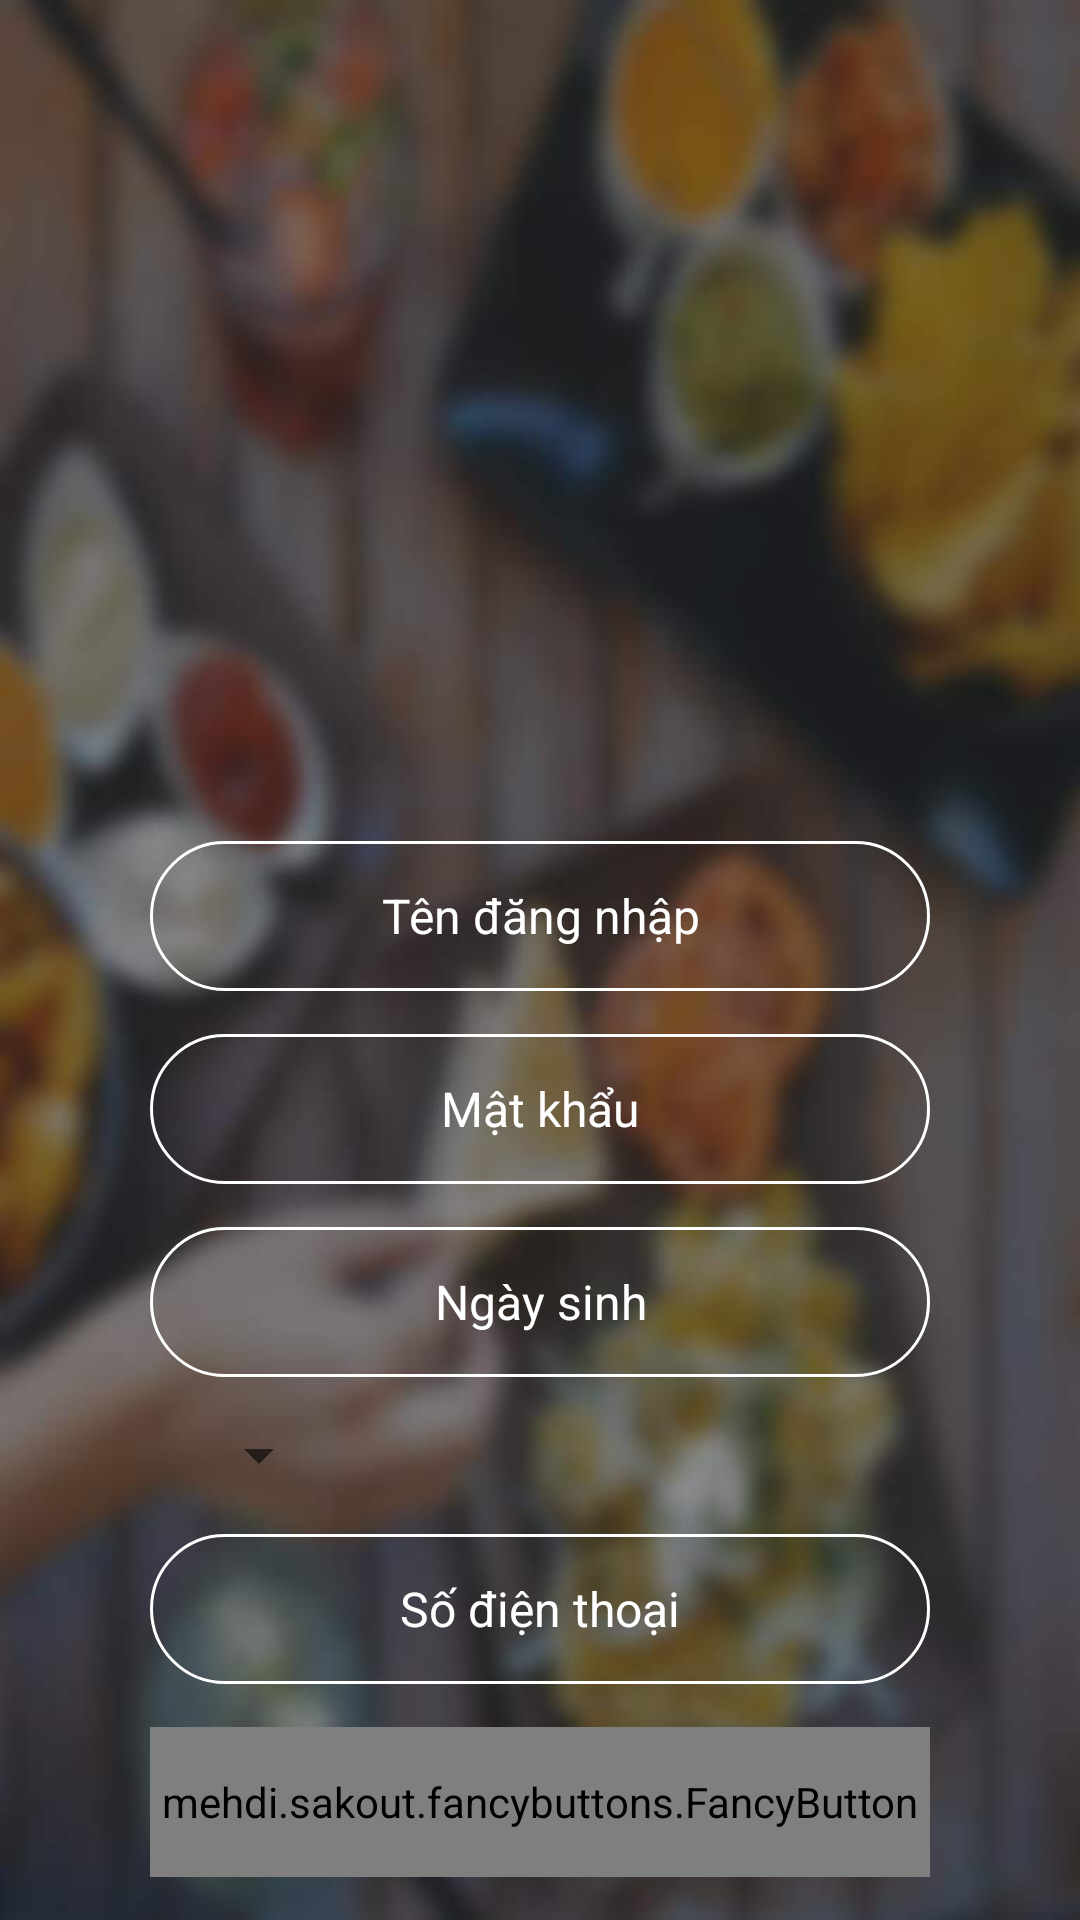

Layout XML and referenced resources for this Android screen:
<!-- AndroidManifest.xml: application theme AppTheme -->
<!-- res/layout/layout_dangky.xml -->
<?xml version="1.0" encoding="utf-8"?>
<android.support.constraint.ConstraintLayout
    xmlns:android="http://schemas.android.com/apk/res/android"
    xmlns:app="http://schemas.android.com/apk/res-auto"
    android:layout_width="match_parent"
    android:layout_height="match_parent"
    android:background="@drawable/bg_login_register">

    <ImageView
        android:id="@+id/logo"
        android:layout_width="@dimen/dp_200"
        android:layout_height="@dimen/dp_200"
        android:src="@drawable/logo_eat_it"
        app:layout_constraintBottom_toBottomOf="parent"
        app:layout_constraintLeft_toLeftOf="parent"
        app:layout_constraintRight_toRightOf="parent"
        app:layout_constraintTop_toTopOf="parent"
        app:layout_constraintVertical_bias="0.15" />


    <EditText
        android:id="@+id/edTenDangNhapDK"
        style="@style/EdittextStyle"
        android:layout_width="match_parent"
        android:layout_height="@dimen/dp_50"
        android:layout_marginLeft="@dimen/dp_50"
        android:layout_marginRight="@dimen/dp_50"
        android:hint="@string/tendangnhap"
        android:textColor="@color/colorWhite"
        android:textColorHint="@color/colorWhite"
        android:textSize="@dimen/sp_16"
        android:singleLine="true"
        app:layout_constraintLeft_toLeftOf="parent"
        app:layout_constraintRight_toRightOf="parent"
        app:layout_constraintTop_toBottomOf="@id/logo"
        app:layout_constraintBottom_toTopOf="@id/edMatKhauDK"
        app:layout_constraintVertical_bias="0.3"/>

    <EditText
        android:id="@+id/edMatKhauDK"
        style="@style/EdittextStyle"
        android:layout_width="match_parent"
        android:layout_height="@dimen/dp_50"
        android:layout_marginLeft="@dimen/dp_50"
        android:layout_marginRight="@dimen/dp_50"
        android:hint="@string/matkhau"
        android:password="true"
        android:singleLine="true"
        android:textColor="@color/colorWhite"
        android:textColorHint="@color/colorWhite"
        android:textSize="@dimen/sp_16"
        app:layout_constraintLeft_toLeftOf="parent"
        app:layout_constraintRight_toRightOf="parent"
        app:layout_constraintTop_toBottomOf="@id/edTenDangNhapDK"
        app:layout_constraintBottom_toTopOf="@id/edNgaySinhDK"
        app:layout_constraintVertical_bias="0.05"/>

    <EditText
        android:id="@+id/edNgaySinhDK"
        style="@style/EdittextStyle"
        android:layout_width="match_parent"
        android:layout_height="@dimen/dp_50"
        android:layout_marginLeft="@dimen/dp_50"
        android:layout_marginRight="@dimen/dp_50"
        android:hint="@string/ngaysinh"
        android:singleLine="true"
        android:textColor="@color/colorWhite"
        android:textColorHint="@color/colorWhite"
        android:textSize="@dimen/sp_16"
        app:layout_constraintBottom_toTopOf="@id/spinQuyen"
        app:layout_constraintVertical_bias="0.05"
        app:layout_constraintLeft_toLeftOf="parent"
        app:layout_constraintRight_toRightOf="parent"
        app:layout_constraintTop_toBottomOf="@id/edMatKhauDK" />

    <Spinner
        android:id="@+id/spinQuyen"
        android:layout_width="wrap_content"
        android:layout_height="wrap_content"
        app:layout_constraintHorizontal_bias="0.2"
        app:layout_constraintBottom_toTopOf="@id/edSDT"
        app:layout_constraintLeft_toLeftOf="parent"
        app:layout_constraintRight_toRightOf="parent"
        app:layout_constraintTop_toBottomOf="@id/edNgaySinhDK" />

    <EditText
        android:id="@+id/edSDT"
        style="@style/EdittextStyle"
        android:layout_width="match_parent"
        android:layout_height="@dimen/dp_50"
        android:layout_marginLeft="@dimen/dp_50"
        android:layout_marginRight="@dimen/dp_50"
        android:hint="@string/sdt"
        android:singleLine="true"
        android:maxLength="11"
        android:numeric="integer"
        android:textColor="@color/colorWhite"
        android:textColorHint="@color/colorWhite"
        android:textSize="@dimen/sp_16"
        app:layout_constraintBottom_toTopOf="@id/btnDongYDK"
        app:layout_constraintVertical_bias="0.05"
        app:layout_constraintLeft_toLeftOf="parent"
        app:layout_constraintRight_toRightOf="parent"
        app:layout_constraintTop_toBottomOf="@id/spinQuyen" />

    <mehdi.sakout.fancybuttons.FancyButton
        android:id="@+id/btnDongYDK"
        android:layout_width="match_parent"
        android:layout_height="@dimen/dp_50"
        android:layout_marginLeft="@dimen/dp_50"
        android:layout_marginRight="@dimen/dp_50"
        app:fb_borderColor="#FFFFFF"
        app:fb_borderWidth="1dp"
        app:fb_defaultColor="@color/colorAccent"
        app:fb_focusColor="@color/colorGray"
        app:fb_radius="@dimen/dp_30"
        app:fb_text="@string/dangky"
        app:fb_textColor="#FFFFFF"
        app:layout_constraintBottom_toBottomOf="parent"
        app:layout_constraintLeft_toLeftOf="parent"
        app:layout_constraintRight_toRightOf="parent"
        app:layout_constraintTop_toBottomOf="@id/edSDT"
        app:layout_constraintVertical_bias="0.5"/>

</android.support.constraint.ConstraintLayout>
<!-- resources referenced by this layout -->
<resources>
  <color name="colorAccent">#44AC53</color>
  <color name="colorGray">#CCC</color>
  <color name="colorWhite">#FFF</color>
  <dimen name="dp_200">200dp</dimen>
  <dimen name="dp_30">30dp</dimen>
  <dimen name="dp_50">50dp</dimen>
  <dimen name="sp_16">16sp</dimen>
  <!-- drawable bg_login_register: jpg bitmap (drawable, 28227 bytes) -->
  <string name="dangky">Đăng Ký</string>
  <string name="matkhau">Mật khẩu</string>
  <string name="ngaysinh">Ngày sinh</string>
  <string name="sdt">Số điện thoại</string>
  <string name="tendangnhap">Tên đăng nhập</string>
  <style name="EdittextStyle">
          <item name="android:gravity">center</item>
          <item name="android:background">@drawable/edittextstyle</item>
      </style>
  <style name="AppTheme" parent="Theme.AppCompat.Light.NoActionBar">
          
          <item name="colorPrimary">@color/colorPrimary</item>
          <item name="colorPrimaryDark">@color/colorPrimaryDark</item>
          <item name="colorAccent">@color/colorAccent</item>
  
          <item name="windowActionBar">false</item>
          <item name="windowNoTitle">true</item>
      </style>
  <!-- drawable edittextstyle (drawable) -->
  <?xml version="1.0" encoding="utf-8"?>
  <selector xmlns:android="http://schemas.android.com/apk/res/android">
      <item>
          <shape android:shape="rectangle">
              <corners android:radius="@dimen/dp_50" />
              <solid android:color="@android:color/transparent" />
              <stroke android:width="1dp" android:color="@color/colorWhite">
  
              </stroke>
  
          </shape>
      </item>
  </selector>
  <color name="colorPrimary">#39796b</color>
  <color name="colorPrimaryDark">#00251a</color>
</resources>
